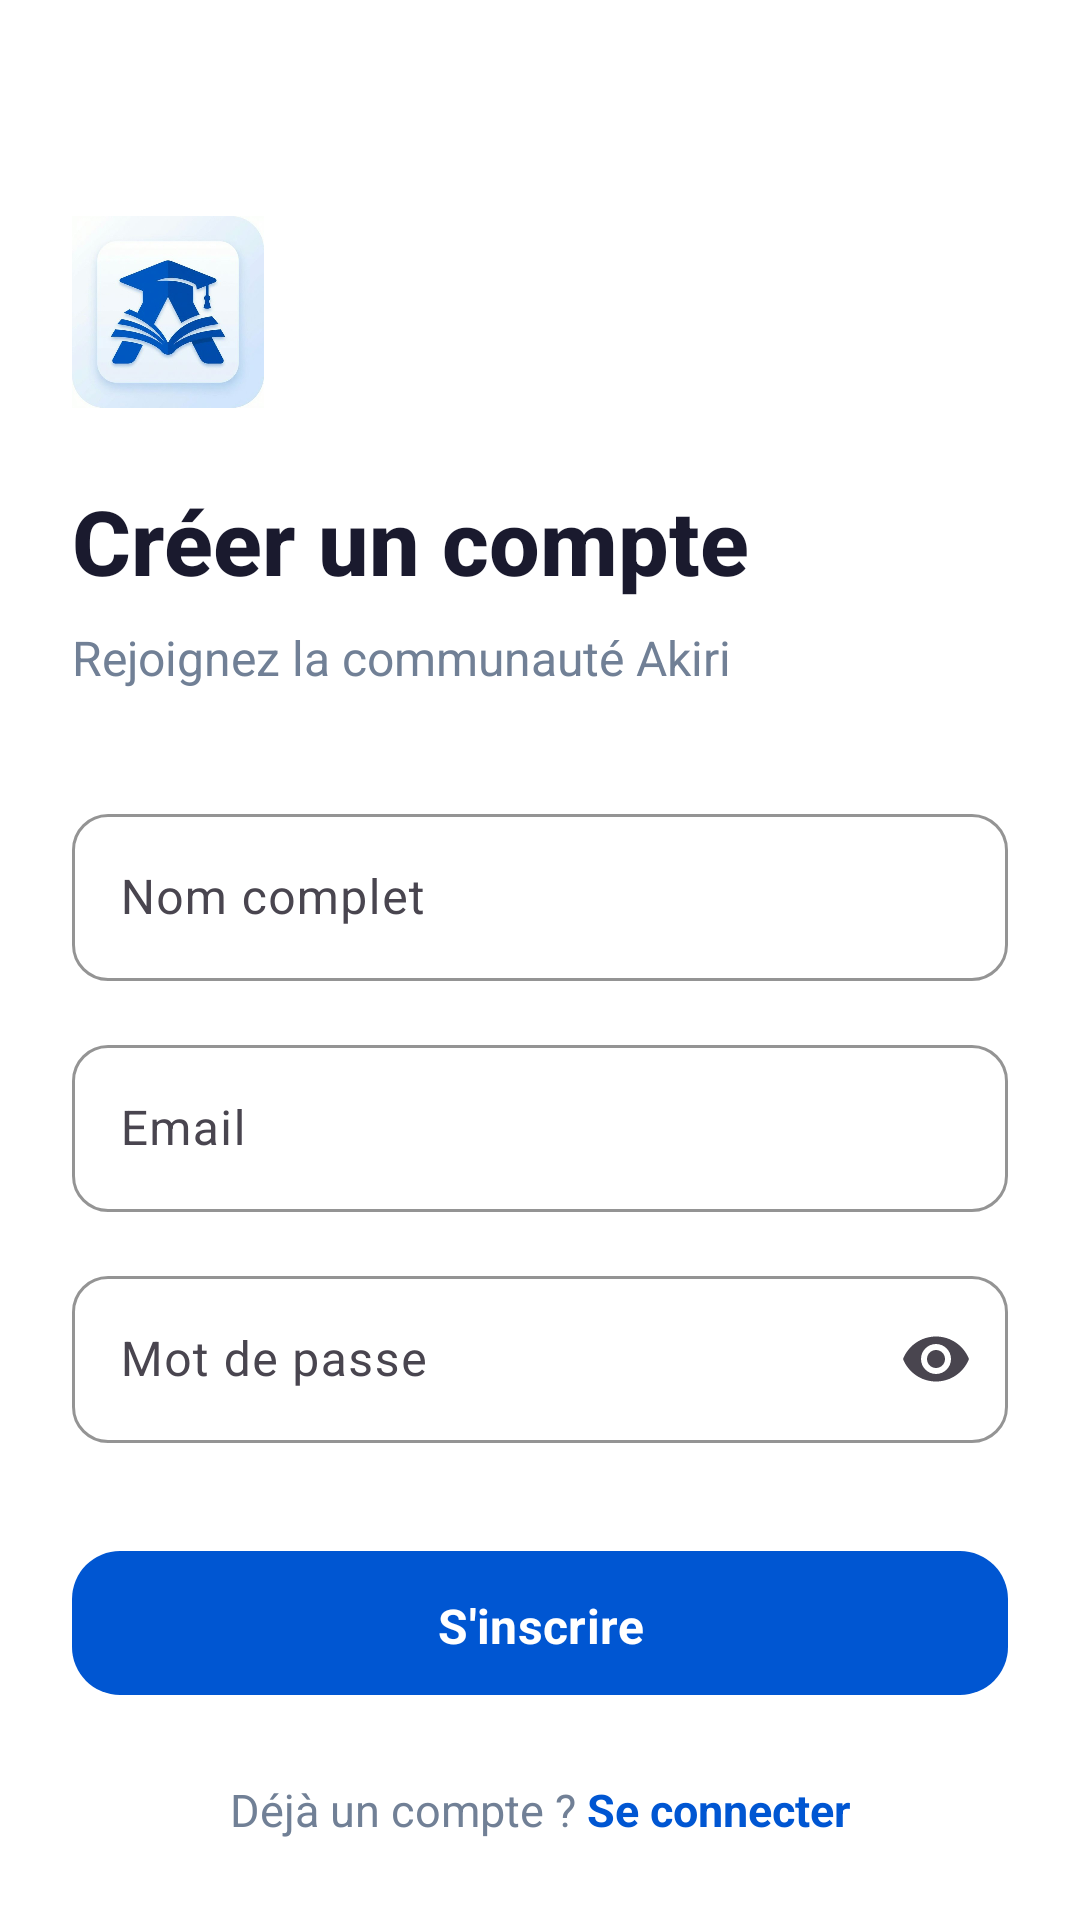

This screen was rendered from an Android layout file. Write that file and the resources it references.
<!-- AndroidManifest.xml: application theme Theme.Akiriapp -->
<!-- res/layout/activity_sign_up.xml -->
<?xml version="1.0" encoding="utf-8"?>
<ScrollView xmlns:android="http://schemas.android.com/apk/res/android"
    xmlns:app="http://schemas.android.com/apk/res-auto"
    xmlns:tools="http://schemas.android.com/tools"
    android:layout_width="match_parent"
    android:layout_height="match_parent"
    android:background="@color/background"
    android:fillViewport="true"
    tools:context=".auth.SignUpActivity">

    <androidx.constraintlayout.widget.ConstraintLayout
        android:layout_width="match_parent"
        android:layout_height="wrap_content"
        android:padding="24dp">

        
        <ImageView
            android:id="@+id/ivLogo"
            android:layout_width="64dp"
            android:layout_height="64dp"
            android:layout_marginTop="48dp"
            android:src="@drawable/ic_launcher_new"
            app:layout_constraintStart_toStartOf="parent"
            app:layout_constraintTop_toTopOf="parent" />

        
        <TextView
            android:id="@+id/tvSignUpTitle"
            android:layout_width="wrap_content"
            android:layout_height="wrap_content"
            android:layout_marginTop="24dp"
            android:fontFamily="sans-serif-medium"
            android:text="Créer un compte"
            android:textColor="@color/text_primary"
            android:textSize="30sp"
            android:textStyle="bold"
            app:layout_constraintStart_toStartOf="parent"
            app:layout_constraintTop_toBottomOf="@id/ivLogo" />

        
        <TextView
            android:id="@+id/tvSignUpSubtitle"
            android:layout_width="wrap_content"
            android:layout_height="wrap_content"
            android:layout_marginTop="8dp"
            android:text="Rejoignez la communauté Akiri"
            android:textColor="@color/text_secondary"
            android:textSize="16sp"
            app:layout_constraintStart_toStartOf="parent"
            app:layout_constraintTop_toBottomOf="@id/tvSignUpTitle" />

        
        <com.google.android.material.textfield.TextInputLayout
            android:id="@+id/tilFullName"
            style="@style/Akiri.TextInput"
            android:layout_width="match_parent"
            android:layout_height="wrap_content"
            android:layout_marginTop="36dp"
            android:hint="Nom complet"
            app:layout_constraintTop_toBottomOf="@id/tvSignUpSubtitle">

            <com.google.android.material.textfield.TextInputEditText
                android:id="@+id/etFullName"
                android:layout_width="match_parent"
                android:layout_height="wrap_content"
                android:inputType="textPersonName" />
        </com.google.android.material.textfield.TextInputLayout>

        
        <com.google.android.material.textfield.TextInputLayout
            android:id="@+id/tilEmailSignUp"
            style="@style/Akiri.TextInput"
            android:layout_width="match_parent"
            android:layout_height="wrap_content"
            android:layout_marginTop="16dp"
            android:hint="Email"
            app:layout_constraintTop_toBottomOf="@id/tilFullName">

            <com.google.android.material.textfield.TextInputEditText
                android:id="@+id/etEmailSignUp"
                android:layout_width="match_parent"
                android:layout_height="wrap_content"
                android:inputType="textEmailAddress" />
        </com.google.android.material.textfield.TextInputLayout>

        
        <com.google.android.material.textfield.TextInputLayout
            android:id="@+id/tilPasswordSignUp"
            style="@style/Akiri.TextInput"
            android:layout_width="match_parent"
            android:layout_height="wrap_content"
            android:layout_marginTop="16dp"
            android:hint="Mot de passe"
            app:endIconMode="password_toggle"
            app:layout_constraintTop_toBottomOf="@id/tilEmailSignUp">

            <com.google.android.material.textfield.TextInputEditText
                android:id="@+id/etPasswordSignUp"
                android:layout_width="match_parent"
                android:layout_height="wrap_content"
                android:inputType="textPassword" />
        </com.google.android.material.textfield.TextInputLayout>

        
        <com.google.android.material.button.MaterialButton
            android:id="@+id/btnSignUp"
            style="@style/Akiri.Button.Primary"
            android:layout_width="match_parent"
            android:layout_height="56dp"
            android:layout_marginTop="32dp"
            android:text="S'inscrire"
            app:layout_constraintTop_toBottomOf="@id/tilPasswordSignUp" />

        
        <LinearLayout
            android:layout_width="wrap_content"
            android:layout_height="wrap_content"
            android:layout_marginTop="24dp"
            android:orientation="horizontal"
            app:layout_constraintEnd_toEndOf="parent"
            app:layout_constraintStart_toStartOf="parent"
            app:layout_constraintTop_toBottomOf="@id/btnSignUp">

            <TextView
                android:layout_width="wrap_content"
                android:layout_height="wrap_content"
                android:text="Déjà un compte ? "
                android:textColor="@color/text_secondary"
                android:textSize="15sp" />

            <TextView
                android:id="@+id/tvLogin"
                android:layout_width="wrap_content"
                android:layout_height="wrap_content"
                android:text="Se connecter"
                android:textColor="@color/primary"
                android:textSize="15sp"
                android:textStyle="bold" />
        </LinearLayout>

    </androidx.constraintlayout.widget.ConstraintLayout>
</ScrollView>
<!-- resources referenced by this layout -->
<resources>
  <color name="background">#FFFFFF</color>
  <color name="primary">#0056D2</color>
  <color name="text_primary">#1A1A2E</color>
  <color name="text_secondary">#718096</color>
  <style name="Akiri.Button.Primary" parent="Widget.Material3.Button">
          <item name="backgroundTint">@color/primary</item>
          <item name="android:textColor">@color/on_primary</item>
          <item name="cornerRadius">16dp</item>
          <item name="android:paddingTop">14dp</item>
          <item name="android:paddingBottom">14dp</item>
          <item name="android:textSize">16sp</item>
          <item name="android:textStyle">bold</item>
      </style>
  <style name="Akiri.TextInput" parent="Widget.Material3.TextInputLayout.OutlinedBox">
          <item name="boxCornerRadiusBottomEnd">12dp</item>
          <item name="boxCornerRadiusBottomStart">12dp</item>
          <item name="boxCornerRadiusTopEnd">12dp</item>
          <item name="boxCornerRadiusTopStart">12dp</item>
          <item name="boxStrokeColor">@color/primary</item>
          <item name="hintTextColor">@color/primary</item>
      </style>
  <color name="on_primary">#FFFFFF</color>
  <color name="primary_container">#D6E4FF</color>
  <color name="on_primary_container">#001A41</color>
  <color name="secondary">#2A4365</color>
  <color name="on_secondary">#FFFFFF</color>
  <color name="tertiary">#38A169</color>
  <color name="on_tertiary">#FFFFFF</color>
  <color name="tertiary_container">#C6F6D5</color>
  <color name="on_tertiary_container">#1C4532</color>
  <color name="on_background">#1A1A2E</color>
  <color name="surface">#F7F8FA</color>
  <color name="on_surface">#1A1A2E</color>
  <color name="surface_variant">#EDF2F7</color>
  <color name="outline">#CBD5E0</color>
  <color name="error">#E53E3E</color>
  <color name="white">#FFFFFFFF</color>
  <style name="ShapeAppearance.Akiri.Small" parent="ShapeAppearance.Material3.SmallComponent">
          <item name="cornerFamily">rounded</item>
          <item name="cornerSize">12dp</item>
      </style>
  <style name="ShapeAppearance.Akiri.Medium" parent="ShapeAppearance.Material3.MediumComponent">
          <item name="cornerFamily">rounded</item>
          <item name="cornerSize">16dp</item>
      </style>
  <style name="ShapeAppearance.Akiri.Large" parent="ShapeAppearance.Material3.LargeComponent">
          <item name="cornerFamily">rounded</item>
          <item name="cornerSize">24dp</item>
      </style>
  <style name="AppTheme.WindowAnimation" parent="android:Animation.Activity">
          <item name="android:activityOpenEnterAnimation">@anim/slide_in_right</item>
          <item name="android:activityOpenExitAnimation">@anim/slide_out_left</item>
          <item name="android:activityCloseEnterAnimation">@anim/slide_in_left</item>
          <item name="android:activityCloseExitAnimation">@anim/slide_out_right</item>
      </style>
</resources>
